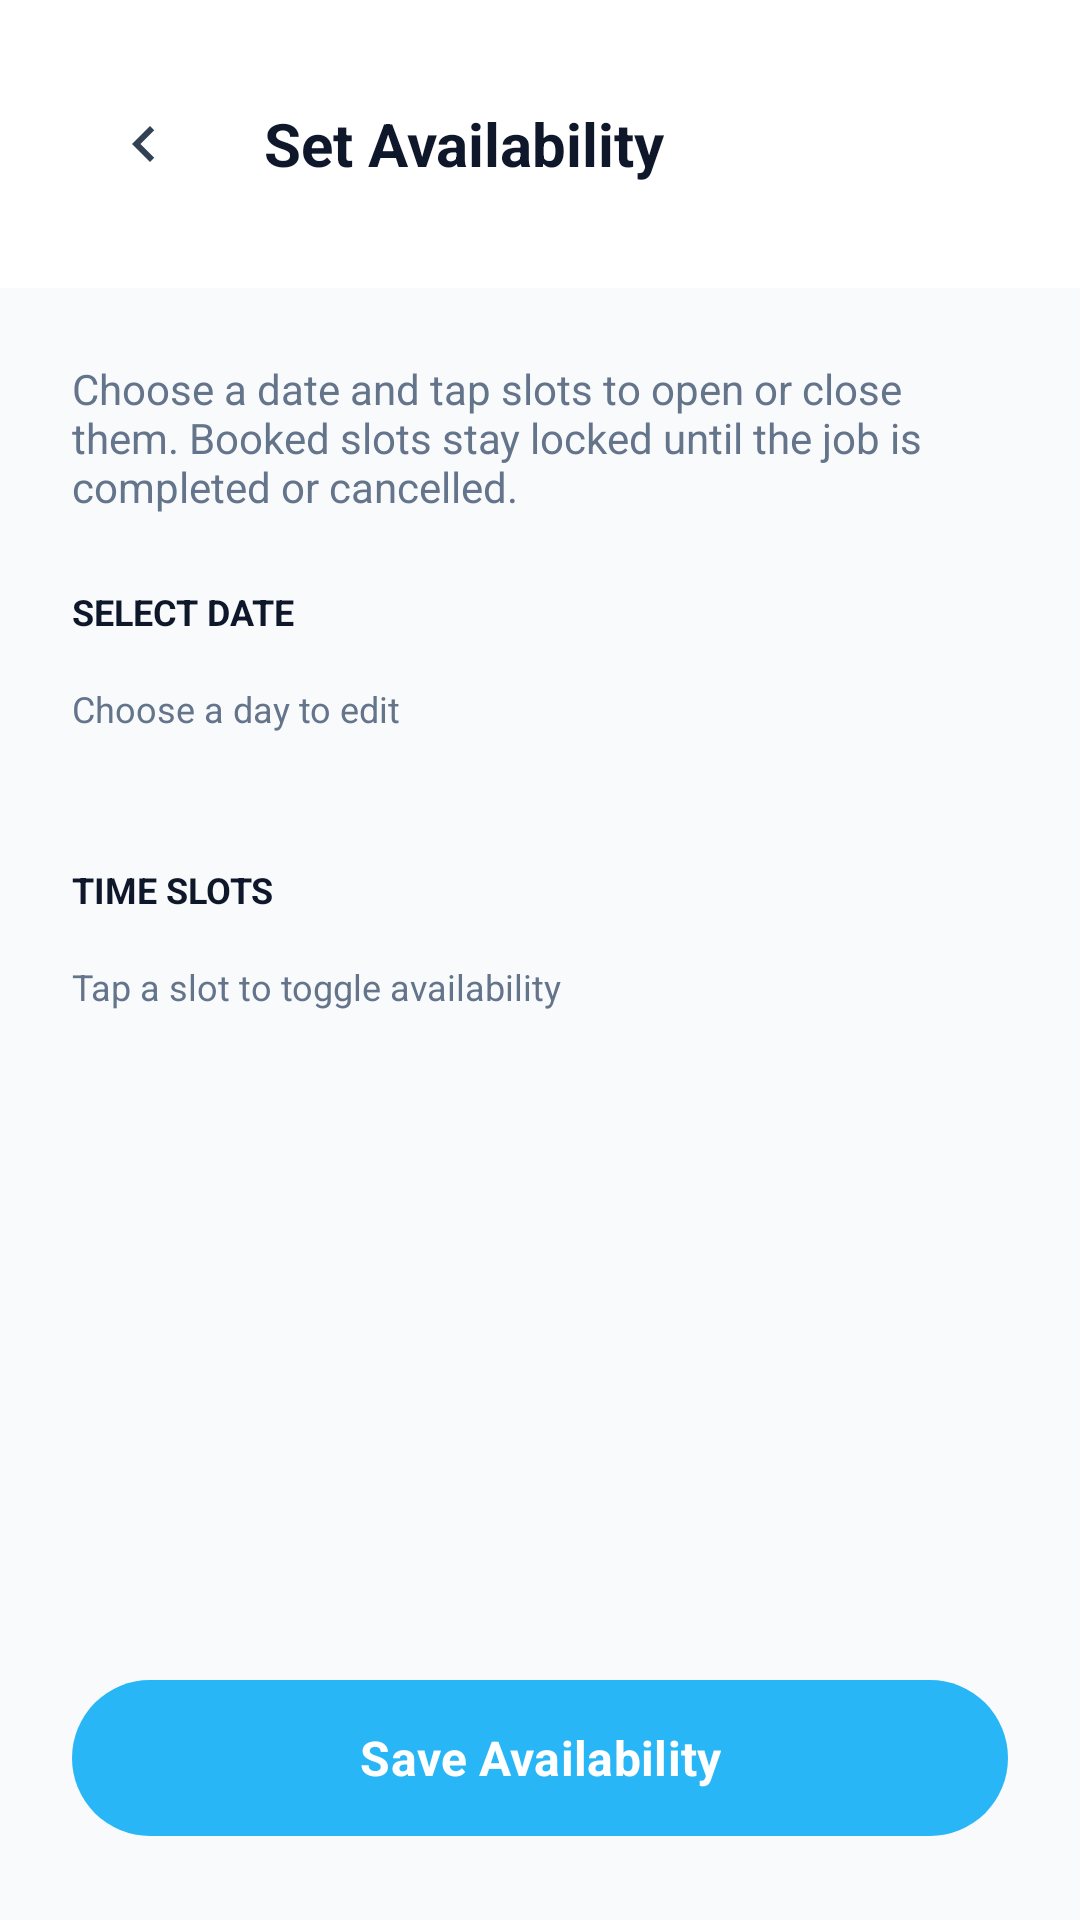

Android layout source for this screen:
<!-- AndroidManifest.xml: application theme Theme.AppCleanHouse -->
<!-- res/layout/activity_cleaner_availability.xml -->
<?xml version="1.0" encoding="utf-8"?>
<androidx.constraintlayout.widget.ConstraintLayout
    xmlns:android="http://schemas.android.com/apk/res/android"
    xmlns:app="http://schemas.android.com/apk/res-auto"
    android:layout_width="match_parent"
    android:layout_height="match_parent"
    android:background="@color/slate_50">

    <LinearLayout
        android:id="@+id/header"
        android:layout_width="0dp"
        android:layout_height="wrap_content"
        android:orientation="vertical"
        android:background="@color/white"
        android:padding="24dp"
        app:layout_constraintTop_toTopOf="parent"
        app:layout_constraintStart_toStartOf="parent"
        app:layout_constraintEnd_toEndOf="parent">

        <LinearLayout
            android:layout_width="match_parent"
            android:layout_height="wrap_content"
            android:orientation="horizontal"
            android:gravity="center_vertical">

            <ImageButton
                android:id="@+id/btnBackAvailability"
                android:layout_width="48dp"
                android:layout_height="48dp"
                android:src="@drawable/ic_chevron_right"
                android:rotation="180"
                android:background="?attr/selectableItemBackgroundBorderless"
                app:tint="@color/slate_700"/>

            <TextView
                android:layout_width="wrap_content"
                android:layout_height="wrap_content"
                android:layout_marginStart="16dp"
                android:text="Set Availability"
                android:textSize="20sp"
                android:textStyle="bold"
                android:textColor="@color/slate_900"/>
        </LinearLayout>
    </LinearLayout>

    <androidx.core.widget.NestedScrollView
        android:layout_width="0dp"
        android:layout_height="0dp"
        android:fillViewport="true"
        app:layout_constraintTop_toBottomOf="@id/header"
        app:layout_constraintBottom_toTopOf="@id/btnSaveAvailability"
        app:layout_constraintStart_toStartOf="parent"
        app:layout_constraintEnd_toEndOf="parent">

        <LinearLayout
            android:layout_width="match_parent"
            android:layout_height="wrap_content"
            android:orientation="vertical"
            android:padding="24dp">

            <TextView
                android:layout_width="match_parent"
                android:layout_height="wrap_content"
                android:text="Choose a date and tap slots to open or close them. Booked slots stay locked until the job is completed or cancelled."
                android:textColor="@color/slate_500"
                android:textSize="14sp"/>

            <TextView
                android:layout_width="wrap_content"
                android:layout_height="wrap_content"
                android:text="SELECT DATE"
                android:textSize="12sp"
                android:textStyle="bold"
                android:textColor="@color/slate_900"
                android:layout_marginTop="24dp"
                android:layout_marginBottom="16dp"/>

            <TextView
                android:id="@+id/tvDateAvailabilityHint"
                android:layout_width="match_parent"
                android:layout_height="wrap_content"
                android:layout_marginBottom="12dp"
                android:textColor="@color/slate_500"
                android:textSize="12sp"
                android:text="Choose a day to edit"/>

            <HorizontalScrollView
                android:layout_width="match_parent"
                android:layout_height="wrap_content"
                android:scrollbars="none"
                android:layout_marginBottom="32dp">

                <LinearLayout
                    android:id="@+id/dateContainer"
                    android:layout_width="wrap_content"
                    android:layout_height="wrap_content"
                    android:orientation="horizontal"/>
            </HorizontalScrollView>

            <TextView
                android:layout_width="wrap_content"
                android:layout_height="wrap_content"
                android:text="TIME SLOTS"
                android:textSize="12sp"
                android:textStyle="bold"
                android:textColor="@color/slate_900"
                android:layout_marginBottom="16dp"/>

            <TextView
                android:id="@+id/tvTimeAvailabilityHint"
                android:layout_width="match_parent"
                android:layout_height="wrap_content"
                android:layout_marginBottom="12dp"
                android:textColor="@color/slate_500"
                android:textSize="12sp"
                android:text="Tap a slot to toggle availability"/>

            <GridLayout
                android:id="@+id/timeContainer"
                android:layout_width="match_parent"
                android:layout_height="wrap_content"
                android:columnCount="2"/>
        </LinearLayout>
    </androidx.core.widget.NestedScrollView>

    <com.google.android.material.button.MaterialButton
        android:id="@+id/btnSaveAvailability"
        android:layout_width="0dp"
        android:layout_height="60dp"
        android:layout_margin="24dp"
        android:text="Save Availability"
        android:textAllCaps="false"
        android:textSize="16sp"
        app:backgroundTint="@color/blue_600"
        app:cornerRadius="30dp"
        app:layout_constraintBottom_toBottomOf="parent"
        app:layout_constraintStart_toStartOf="parent"
        app:layout_constraintEnd_toEndOf="parent"/>

</androidx.constraintlayout.widget.ConstraintLayout>
<!-- resources referenced by this layout -->
<resources>
  <color name="blue_600">#29B6F6</color>
  <color name="slate_50">#F8FAFC</color>
  <color name="slate_500">#64748B</color>
  <color name="slate_700">#334155</color>
  <color name="slate_900">#0F172A</color>
  <color name="white">#FFFFFF</color>
  <!-- drawable ic_chevron_right (drawable) -->
  <vector xmlns:android="http://schemas.android.com/apk/res/android"
      android:width="24dp"
      android:height="24dp"
      android:viewportWidth="24"
      android:viewportHeight="24"
      android:tint="#757575">
      <path
          android:fillColor="@android:color/white"
          android:pathData="M10,6L8.59,7.41 13.17,12l-4.58,4.59L10,18l6,-6z" />
  </vector>
  <style name="Theme.AppCleanHouse" parent="Base.Theme.AppCleanHouse" />
  <style name="Base.Theme.AppCleanHouse" parent="Theme.Material3.DayNight.NoActionBar">
          
          <item name="colorPrimary">@color/app_primary</item>
          <item name="colorSecondary">@color/app_secondary</item>
          <item name="android:colorBackground">@color/app_background</item>
          <item name="colorSurface">@color/white</item>
          <item name="colorError">@color/app_accent</item>
          
          
          <item name="materialButtonStyle">@style/Widget.App.Button.Primary</item>
          
      </style>
  <color name="app_primary">#80CBC4</color>
  <color name="app_secondary">#B4EBE6</color>
  <color name="app_background">#FBF8EF</color>
  <color name="app_accent">#FFB433</color>
  <style name="Widget.App.Button.Primary" parent="Widget.Material3.Button">
          <item name="backgroundTint">@color/app_primary</item>
          <item name="cornerRadius">50dp</item> 
          <item name="android:textColor">@color/white</item>
          <item name="android:textStyle">bold</item>
          <item name="android:fontFamily">sans-serif</item>
      </style>
</resources>
